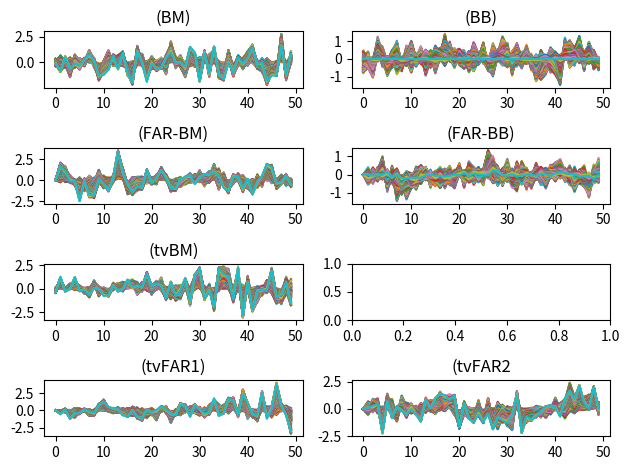

The matplotlib source for this figure:
#
# simulate_data.py
#
# Project: Local Linear Regression for Time Series in Banach Spaces
# Date: 2025-03-05
# Author: Florian Heinrichs
#
# Script to generate simulated data.
# Error processes correspond to models (N_1), (N_2), (N_4), (A_3) -- (A_6) of
# Bücher, A., Dette, H., & Heinrichs, F. (2023). A portmanteau-type test for
# detecting serial correlation in locally stationary functional time series.
# Statistical Inference for Stochastic Processes, 26(2), 255-278.

from typing import Callable

import numpy as np


def mu1(n_time: int,
        n_space: int,
        spatial_freq: float = 1.,
        c: float = 1.) -> np.ndarray:
    """
    Generate sinusoidal mean operator (across spatial dimension) that changes
    monotonically over time.

    :param n_time: Number of time points.
    :param n_space: Number of spatial points.
    :param spatial_freq: Spatial frequency. Defaults to 1.
    :param c: Coefficient of polynomial for time-variation. Defaults to 1.
    :return: Generated mean operator.
    """
    x_spatial = np.linspace(0, 1, n_space)
    x_time = np.linspace(0, 1, n_time)

    base_function = np.sin(2 * np.pi * spatial_freq * x_spatial)
    time_shift = c * x_time ** 2

    mean_operator = base_function[np.newaxis, :] + time_shift[:, np.newaxis]

    return mean_operator


def mu2(n_time: int,
        n_space: int,
        coefficients: np.ndarray = None) -> np.ndarray:
    """
    Generate polynomial mean operator (across spatial dimension) that changes
    non-monotonically over time.

    :param n_time: Number of time points.
    :param n_space: Number of spatial points.
    :param coefficients: Coefficients of (spatial) polynomial.
    :return: Generated mean operator.
    """
    if coefficients is None:
        coefficients = np.array([-8, 16, -11, 3, 1])

    x_spatial = np.linspace(0, 1, n_space)
    x_time = np.linspace(0, 1, n_time)

    base_function = np.polyval(coefficients, x_spatial)
    time_shift = ((x_time - 1/2) ** 2 + np.sin(10 * np.pi * x_time) / 10 + 3/4)

    mean_operator = base_function[np.newaxis, :] + time_shift[:, np.newaxis]

    return mean_operator



def brownian_motion(n_space: int) -> np.ndarray:
    """
    Simulate one path of a Brownian motion on [0,1].

    :param n_space: Number of grid points.
    :return: Trajectory of Brownian motion.
    """
    dt = 1 / n_space
    increments = np.sqrt(dt) * np.random.randn(n_space)
    bm = np.cumsum(increments)

    return bm


def brownian_bridge(n_space: int) -> np.ndarray:
    """
    Simulate one path of a Brownian bridge on [0,1].

    :param n_space: Number of grid points.
    :return: Trajectory of Brownian bridge.
    """
    bm = brownian_motion(n_space)
    bb = bm - np.linspace(0, 1, n_space) * bm[-1]

    return bb


def generate_iid(n_time: int, n_space: int, innovation_type: str) -> np.ndarray:
    """
    Generate functional time series of i.i.d. Brownian motions.

    :param n_time: Number of time points.
    :param n_space: Number of spatial points.
    :param innovation_type: Type of innovations, either of 'BM', 'BB', 'IID'.
    :return: Functional time series of i.i.d. processes.
    """
    if innovation_type == 'BM':
        func = brownian_motion
    elif innovation_type == 'BB':
        func = brownian_bridge
    elif innovation_type == 'IID':
        func = np.random.randn
    else:
        raise ValueError(f"{innovation_type} is not a valid innovation type.")

    noise = np.array([func(n_space) for _ in range(n_time)])

    return noise


def apply_rho(f: np.ndarray, n_space: int, kernel: Callable) -> np.ndarray:
    """
    Apply the integral operator ρ to a function f defined on grid,
    where (ρ f)(τ) = ∫₀¹ K(τ,σ) f(σ)dσ.

    The kernel K is a function K(tau, sigma).
    We use the trapezoidal rule to approximate the integral.

    Parameters:
    :param f: Function values on an equidistant grid of the interval [0, 1]
    :param n_space: Number of grid points.
    :param kernel: Kernel function.
    :return: Resulting function ρ f
    """
    x_space = np.linspace(0, 1, n_space)

    result = np.zeros_like(f)
    for i, tau in enumerate(x_space):
        integrand = kernel(tau, x_space) * f
        result[i] = np.mean(integrand)

    return result


def generate_far(n_time: int,
                 n_space: int,
                 innovation_type: str = 'BM') -> np.ndarray:
    """
    Simulate a FAR(1) process defined by: X_t = ρ(X_{t-1}) + ε_t, where the
    integral operator ρ is defined via the kernel
    K(tau, sigma) = c_w * min(tau, sigma), and ε_t is a centered innovation
    drawn either as a Brownian motion (BM) or a Brownian bridge (BB).

    :param n_time: Number of time points.
    :param n_space: Number of spatial points.
    :param innovation_type: Type of innovations, either of 'BM', 'BB'.

    :return: FAR(1) process of shape (n_time, n_space).
    """
    X = np.zeros((n_time, n_space))

    def kernel(tau, sigma):
        return 0.3 * np.sqrt(6) * np.minimum(tau, sigma)

    X[0, :] = np.zeros(n_space)

    epsilon = generate_iid(n_time, n_space, innovation_type)

    for t in range(1, n_time):
        rho_X_prev = apply_rho(X[t - 1], n_space, kernel)
        X[t, :] = rho_X_prev + epsilon[t]

    return X


def generate_hetero_indep(n_time: int, n_space: int) -> np.ndarray:
    """
    Generate a heteroscedastic functional time series of independent processes:
    X_{t,T} = σ(t/T) * B_t, where each B_t is a Brownian motion and
    σ(x) = x + 1/2.

    :param n_time: Number of time points.
    :param n_space: Number of spatial points.
    :return: Functional time series of independent, heteroscedastic processes.
    """
    sigma = np.linspace(0, 1, n_time) + 1 / 2
    bm_time_series = generate_iid(n_time, n_space, 'BM')
    X = sigma[:, np.newaxis] * bm_time_series

    return X


def generate_hetero_dep(n_time: int, n_space: int, model: int = 1) -> np.ndarray:
    """
    Generate a heteroscedastic functional time series of dependent processes:
    Model_1: X_{t,T} = ρ(X_{t-1,T}) + σ(t/T) * B_t,
    Model_2: X_{t,T} = σ(t/T) * ρ(X_{t-1,T}) + B_t
    where B_t is a Brownian motion.

    :param n_time: Number of time points.
    :param n_space: Number of spatial points.
    :param model: Specify which model to use (see above). Either 1 or 2.
    :return: Functional time series of dependent, heteroscedastic processes.
    """
    sigma = np.linspace(0, 1, n_time) + 1 / 2
    bm_time_series = generate_iid(n_time, n_space, 'BM')

    X = np.zeros((n_time, n_space))
    X[0, :] = np.zeros(n_space)

    def kernel(tau, sigma):
        return 0.3 * np.sqrt(6) * np.minimum(tau, sigma)

    for t in range(1, n_time):
        rho_X_prev = apply_rho(X[t - 1, :], n_space, kernel)

        if model == 1:
            X[t, :] = rho_X_prev + sigma[t] * bm_time_series[t]
        elif model == 2:
            X[t, :] = sigma[t] * rho_X_prev + bm_time_series[t]
        else:
            raise ValueError(f"Unknown model {model}.")

    return X


if __name__ == "__main__":
    import matplotlib.pyplot as plt
    n_time, n_space = 50, 200

    iid_bm = generate_iid(n_time, n_space, 'BM')
    iid_bb = generate_iid(n_time, n_space, 'BB')
    iid_iid = generate_iid(n_time, n_space, 'IID')

    far_bm = generate_far(n_time, n_space, 'BM')
    far_bb = generate_far(n_time, n_space, 'BB')

    hetero_iid = generate_hetero_indep(n_time, n_space)
    hetero_nid_0 = generate_hetero_dep(n_time, n_space, model=1)
    hetero_nid_1 = generate_hetero_dep(n_time, n_space, model=2)

    fig, axes = plt.subplots(4, 2)

    iid = [(iid_bm, '(BM)'), (iid_bb, '(BB)')]
    far = [(far_bm, '(FAR-BM)'), (far_bb, '(FAR-BB)')]
    tv_indep = [(hetero_iid, '(tvBM)')]
    tv_far = [(hetero_nid_0, '(tvFAR1)'), (hetero_nid_1, '(tvFAR2')]

    for axs, time_series in zip(axes, [iid, far, tv_indep, tv_far]):
        for ax, (ts, title) in zip(axs, time_series):
            ax.plot(ts)
            print(ts.shape)
            ax.set_title(title)

    plt.tight_layout()
    plt.show()
